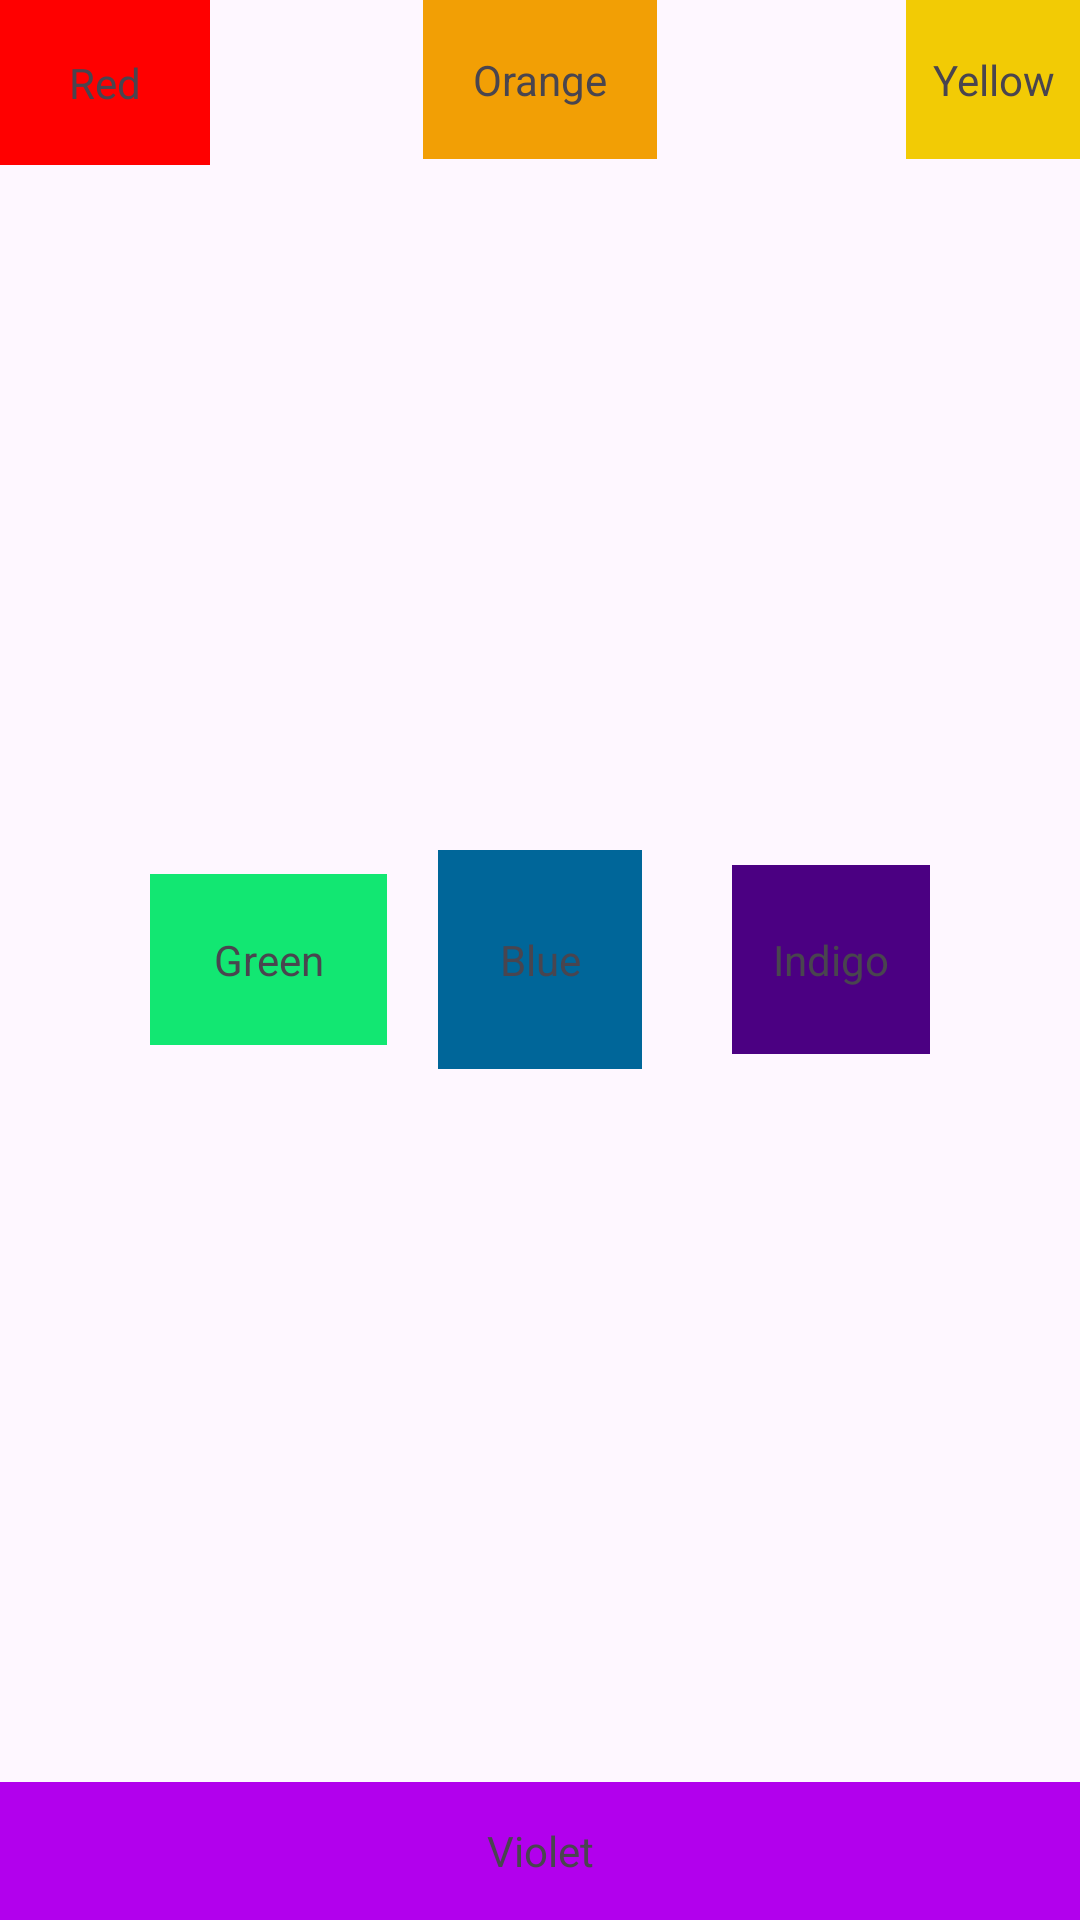

The Android layout XML behind this screen, and the referenced resources:
<!-- AndroidManifest.xml: application theme Theme.Lab1_NguyenDoanAnhThu -->
<!-- res/layout/activity_bai2.xml -->
<?xml version="1.0" encoding="utf-8"?>
<RelativeLayout xmlns:android="http://schemas.android.com/apk/res/android"
    xmlns:app="http://schemas.android.com/apk/res-auto"
    xmlns:tools="http://schemas.android.com/tools"
    android:layout_width="match_parent"
    android:layout_height="match_parent"
    tools:context=".Bai2">
    <TextView
        android:id="@+id/txt1"
        android:layout_width="70dp"
        android:layout_height="55dp"
        android:background="#ff0000"
        android:gravity="center"
        android:text="Red" />

    <TextView
        android:id="@+id/txt2"
        android:layout_width="78dp"
        android:layout_height="53dp"
        android:layout_centerHorizontal="true"
        android:background="#f29f05"
        android:gravity="center"
        android:text="Orange" />

    <TextView
        android:id="@+id/txt3"
        android:layout_width="58dp"
        android:layout_height="53dp"
        android:layout_alignParentRight="true"
        android:background="#F2cb05"
        android:gravity="center"
        android:text="Yellow" />

    <TextView
        android:id="@+id/txt4"
        android:layout_width="68dp"
        android:layout_height="73dp"
        android:layout_centerInParent="true"
        android:background="#006699"
        android:gravity="center"
        android:text="Blue" />

    <TextView
        android:id="@+id/txt5"
        android:layout_width="66dp"
        android:layout_height="63dp"
        android:layout_alignParentRight="true"
        android:layout_centerInParent="true"
        android:layout_toLeftOf="@id/txt5"
        android:layout_marginHorizontal="50dp"
        android:background="#4b0082 "
        android:gravity="center"
        android:text="Indigo" />

    <TextView
        android:id="@+id/txt6"
        android:layout_width="79dp"
        android:layout_height="57dp"
        android:layout_alignParentLeft="true"
        android:layout_centerInParent="true"
        android:layout_marginHorizontal="50dp"
        android:layout_toRightOf="@id/txt6"
        android:background="#12e772"
        android:gravity="center"
        android:text="Green" />

    <TextView
        android:id="@+id/txt7"
        android:layout_width="match_parent"
        android:layout_height="46dp"
        android:layout_alignParentBottom="true"
        android:gravity="center"
        android:background="#b200ed"
        android:text="Violet" />

</RelativeLayout>
<!-- resources referenced by this layout -->
<resources>
  <style name="Theme.Lab1_NguyenDoanAnhThu" parent="Base.Theme.Lab1_NguyenDoanAnhThu" />
  <style name="Base.Theme.Lab1_NguyenDoanAnhThu" parent="Theme.Material3.DayNight.NoActionBar">
          
          
      </style>
</resources>
